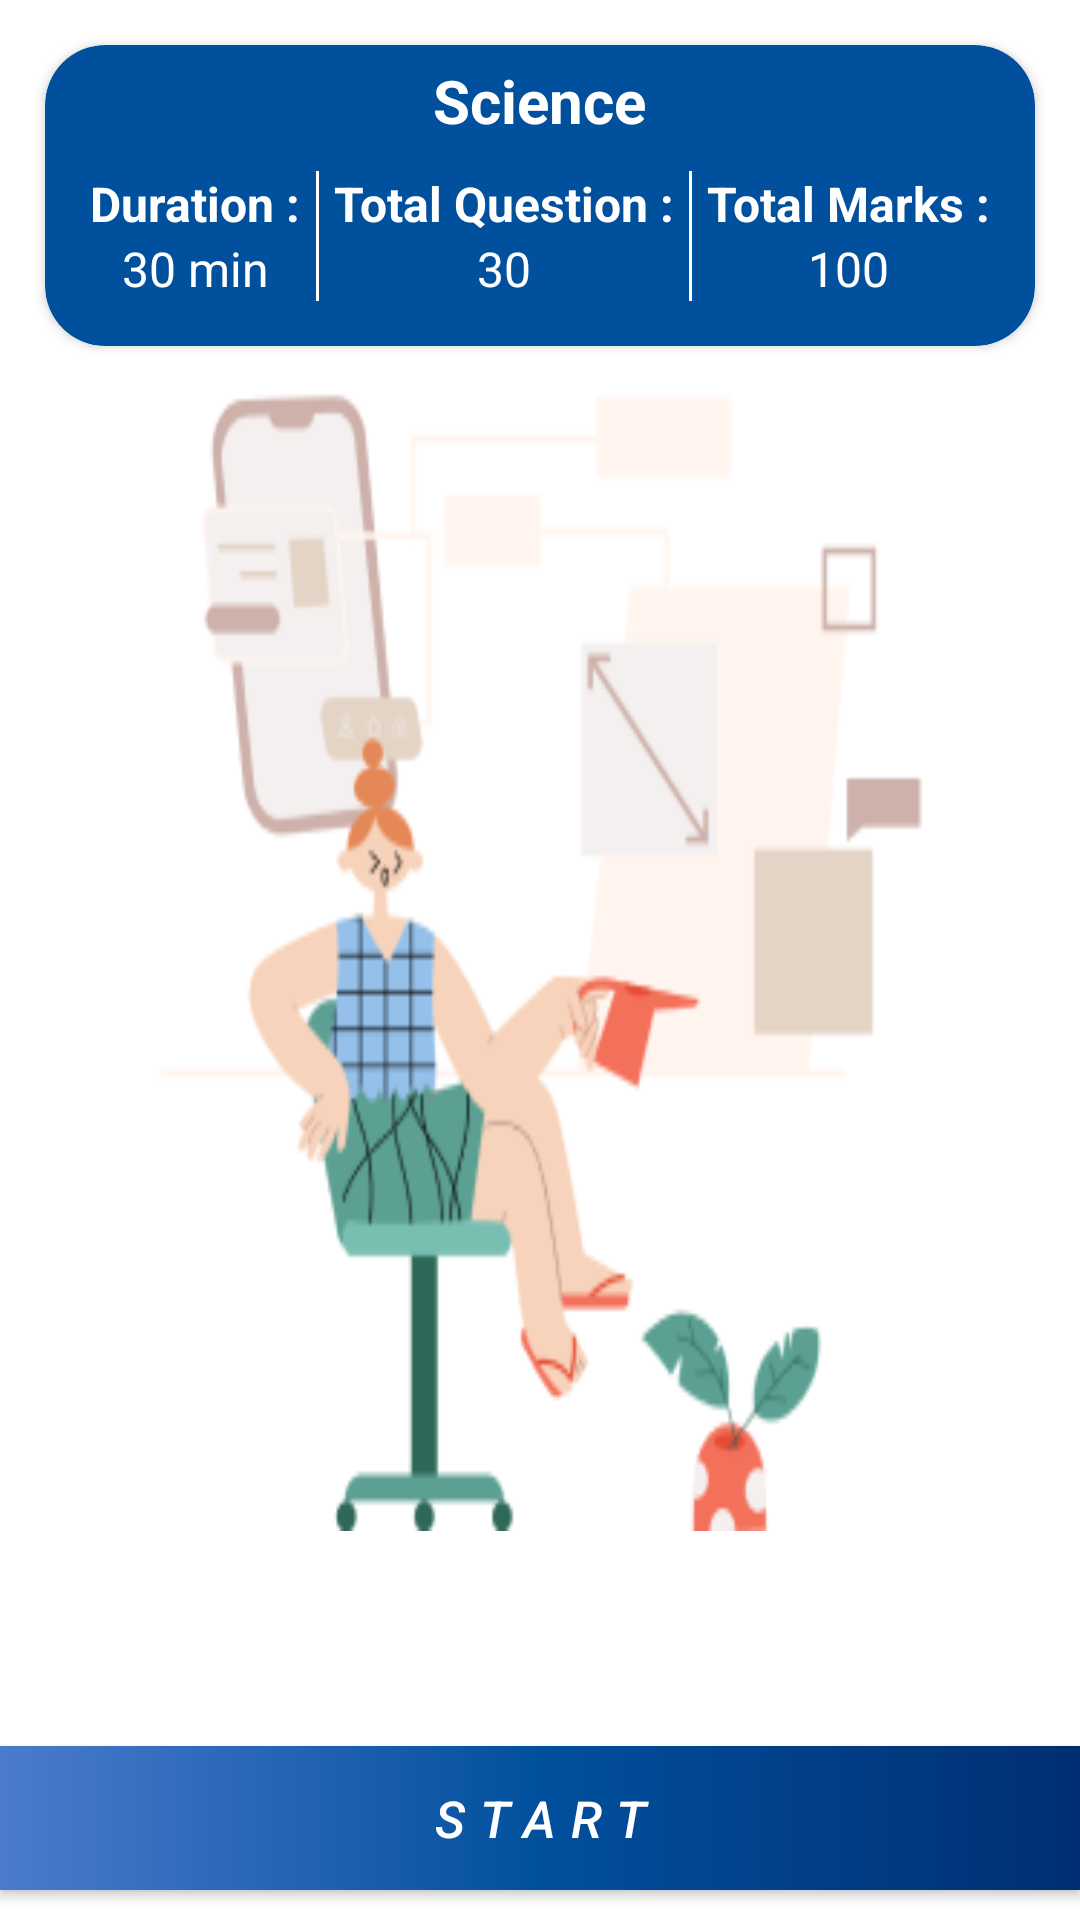

Produce the Android XML layout that renders to this screen, including the resource entries it uses.
<!-- AndroidManifest.xml: application theme Theme.LoginUi -->
<!-- res/layout/fragment_test.xml -->
<?xml version="1.0" encoding="utf-8"?>
<layout xmlns:android="http://schemas.android.com/apk/res/android"
    xmlns:app="http://schemas.android.com/apk/res-auto"
    xmlns:tools="http://schemas.android.com/tools">

    <data>

    </data>

    <RelativeLayout
        android:layout_width="match_parent"
        android:layout_height="match_parent"
        android:background="@color/white"
        tools:context=".TestFragment">

        <androidx.cardview.widget.CardView
            android:id="@+id/cardview"
            android:layout_width="match_parent"
            android:layout_height="wrap_content"
            android:layout_margin="15dp"
            app:cardBackgroundColor="@color/purple_500"
            app:cardCornerRadius="20dp">

            <LinearLayout
                android:layout_width="match_parent"
                android:layout_height="match_parent"
                android:gravity="center"
                android:padding="5dp"
                android:orientation="vertical">

                <TextView
                    android:layout_width="wrap_content"
                    android:layout_height="wrap_content"
                    android:text="Science"
                    android:textStyle="bold"
                    android:textSize="20dp"
                    android:textColor="@color/white" />

                <LinearLayout
                    android:layout_width="match_parent"
                    android:layout_height="match_parent"
                    android:padding="10dp"
                    android:gravity="center_horizontal"
                    android:orientation="horizontal">

                    <LinearLayout
                        android:layout_width="wrap_content"
                        android:layout_height="wrap_content"
                        android:gravity="center"
                        android:orientation="vertical">

                        <TextView
                            android:layout_width="wrap_content"
                            android:layout_height="wrap_content"
                            android:text="Duration :"
                            android:textStyle="bold"
                            android:textSize="16dp"
                            android:textColor="@color/white" />

                        <TextView
                            android:layout_width="wrap_content"
                            android:layout_height="wrap_content"
                            android:text="30 min"
                            android:textSize="16dp"
                            android:textColor="@color/white" />
                    </LinearLayout>

                    <View
                        android:layout_width="1dp"
                        android:layout_height="match_parent"
                        android:layout_marginStart="5dp"
                        android:layout_marginEnd="5dp"
                        android:background="@color/white" />

                    <LinearLayout
                        android:layout_width="wrap_content"
                        android:layout_height="wrap_content"
                        android:gravity="center"
                        android:orientation="vertical">

                        <TextView
                            android:layout_width="wrap_content"
                            android:layout_height="wrap_content"
                            android:text="Total Question :"
                            android:textStyle="bold"
                            android:textSize="16dp"
                            android:textColor="@color/white" />

                        <TextView
                            android:layout_width="wrap_content"
                            android:layout_height="wrap_content"
                            android:text="30"
                            android:textSize="16dp"
                            android:textColor="@color/white" />
                    </LinearLayout>

                    <View
                        android:layout_width="1dp"
                        android:layout_height="match_parent"
                        android:layout_marginStart="5dp"
                        android:layout_marginEnd="5dp"
                        android:background="@color/white" />

                    <LinearLayout
                        android:layout_width="wrap_content"
                        android:layout_height="wrap_content"
                        android:gravity="center"
                        android:orientation="vertical">

                        <TextView
                            android:layout_width="wrap_content"
                            android:layout_height="wrap_content"
                            android:text="Total Marks :"
                            android:textStyle="bold"
                            android:textSize="16dp"
                            android:textColor="@color/white" />

                        <TextView
                            android:layout_width="wrap_content"
                            android:layout_height="wrap_content"
                            android:text="100"
                            android:textSize="16dp"
                            android:textColor="@color/white" />
                    </LinearLayout>


                </LinearLayout>


            </LinearLayout>
        </androidx.cardview.widget.CardView>

        <ImageView
            android:layout_width="380dp"
            android:layout_height="380dp"
            android:layout_centerHorizontal="true"
            android:layout_below="@+id/cardview"
            android:background="@drawable/cool_kids_alone_time"
            android:scaleType="centerCrop" />

        <androidx.appcompat.widget.AppCompatButton
            android:id="@+id/startbtn"
            android:layout_width="match_parent"
            android:layout_height="wrap_content"
            android:layout_alignParentBottom="true"
            android:layout_centerHorizontal="true"
            android:layout_marginTop="5dp"
            android:layout_marginBottom="10dp"
            android:background="@drawable/gradient"
            android:letterSpacing="0.3"
            android:text="Start"
            android:textColor="@color/white"
            android:textSize="17dp"
            android:textStyle="italic" />
    </RelativeLayout>
</layout>
<!-- resources referenced by this layout -->
<resources>
  <color name="purple_500">#01509D</color>
  <color name="white">#FFFFFFFF</color>
  <!-- drawable cool_kids_alone_time: png bitmap (drawable, 22655 bytes) -->
  <!-- drawable gradient (drawable) -->
  <?xml version="1.0" encoding="utf-8"?>
  <shape xmlns:android="http://schemas.android.com/apk/res/android">
  <gradient android:angle="360" android:startColor="@color/purple_200" android:centerColor="@color/purple_500"  android:endColor="@color/purple_700"   android:type="linear"/>
  </shape>
  <style name="Theme.LoginUi" parent="Theme.MaterialComponents.DayNight.NoActionBar">
          
          <item name="colorPrimary">@color/purple_500</item>
          <item name="colorPrimaryVariant">@color/purple_700</item>
          <item name="colorOnPrimary">@color/white</item>
          
          <item name="colorSecondary">@color/teal_200</item>
          <item name="colorSecondaryVariant">@color/teal_700</item>
          <item name="colorOnSecondary">@color/black</item>
          
          <item name="android:statusBarColor" tools:targetApi="l">@color/purple_200</item>
          <item name="colorControlNormal">@color/grey_dark</item>
          <item name="colorControlActivated">@color/purple_500</item>
          
      </style>
  <color name="purple_200">#4C7BCD</color>
  <color name="purple_700">#012E72</color>
  <color name="teal_200">#FF03DAC5</color>
  <color name="teal_700">#FF018786</color>
  <color name="black">#FF000000</color>
  <color name="grey_dark">#717171</color>
</resources>
